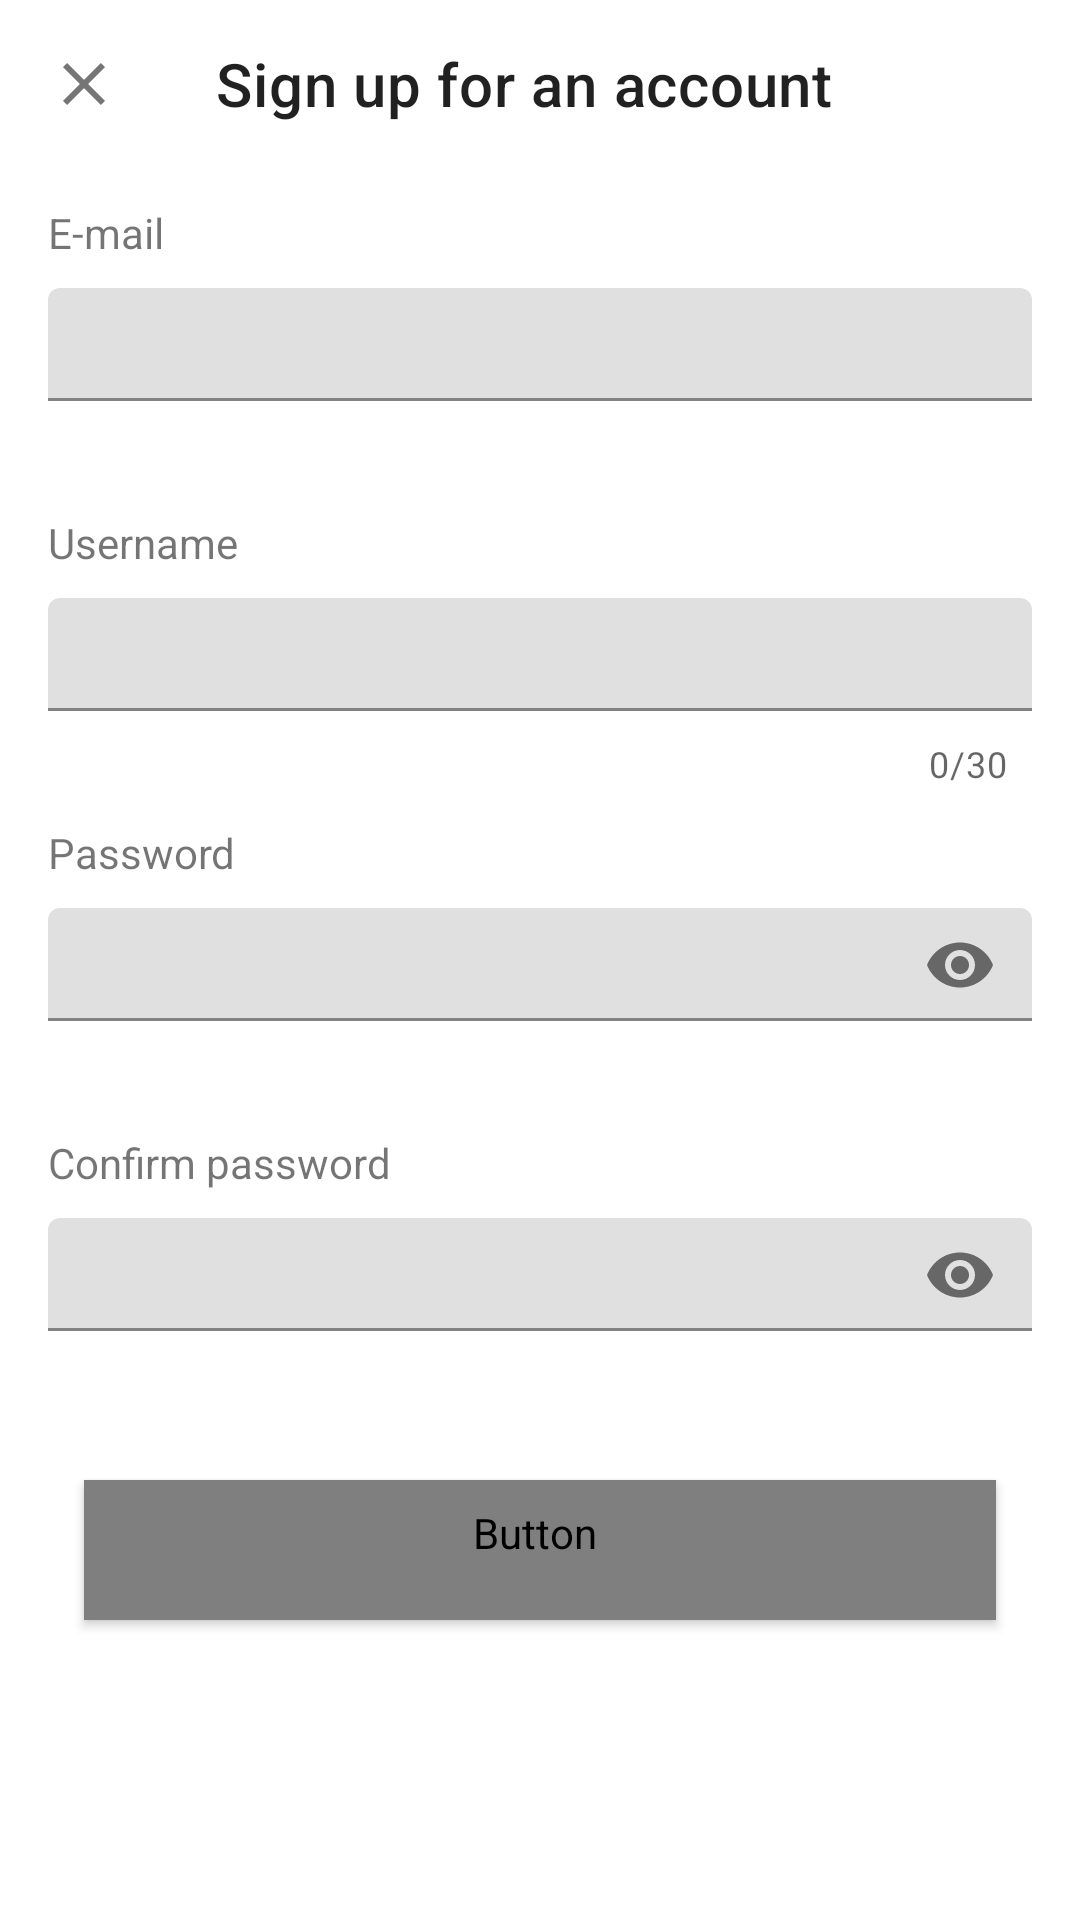

Produce the Android XML layout that renders to this screen, including the resource entries it uses.
<!-- AndroidManifest.xml: application theme Theme.CMPT362Project -->
<!-- res/layout/temp1.xml -->
<?xml version="1.0" encoding="utf-8"?>
<LinearLayout xmlns:android="http://schemas.android.com/apk/res/android"
    xmlns:app="http://schemas.android.com/apk/res-auto"
    android:orientation="vertical"
    android:layout_width="match_parent"
    android:layout_height="match_parent">

    <androidx.appcompat.widget.Toolbar
        android:id="@+id/sign_up_toolbar"
        android:layout_width="match_parent"
        android:layout_height="?attr/actionBarSize"
        android:elevation="4dp"
        app:navigationIcon="@drawable/toolbar_settings_dialog_close"
        app:title="Sign up for an account"
        app:navigationContentDescription="@string/profile_toolbar_cancel" />

    <Space
        android:layout_width="match_parent"
        android:layout_height="wrap_content"
        android:minHeight="12dp" />

    
    <TextView
        android:text="@string/email"
        style="@style/fields_layout_label_style"
        />
    <com.google.android.material.textfield.TextInputLayout
        android:id="@+id/sign_up_email"
        style="@style/fields_layout_TIL_style"
        app:endIconMode="custom"
        app:errorEnabled="true"
        android:layout_marginBottom="12dp">
        <com.google.android.material.textfield.TextInputEditText
            style="@style/fields_layout_TIET_style"
            android:inputType="textEmailAddress" />
    </com.google.android.material.textfield.TextInputLayout>
    


    
    <TextView
        android:text="@string/username"
        style="@style/fields_layout_label_style"
        />
    <com.google.android.material.textfield.TextInputLayout
        android:id="@+id/sign_up_username"
        style="@style/fields_layout_TIL_style"
        app:endIconMode="custom"
        app:errorEnabled="true"
        app:counterEnabled="true"
        app:counterMaxLength="30">
        <com.google.android.material.textfield.TextInputEditText
            style="@style/fields_layout_TIET_style"
            android:maxLength="30" />
    </com.google.android.material.textfield.TextInputLayout>
    


    
    <TextView
        android:text="@string/password"
        style="@style/fields_layout_label_style"
        />
    <com.google.android.material.textfield.TextInputLayout
        android:id="@+id/sign_up_password"
        style="@style/fields_layout_TIL_style"
        app:passwordToggleEnabled="true"
        app:errorEnabled="true">
        <com.google.android.material.textfield.TextInputEditText
            style="@style/fields_layout_TIET_style"
            android:inputType="textPassword" />
    </com.google.android.material.textfield.TextInputLayout>
    


    
    <TextView
        android:text="@string/confirm_password"
        style="@style/fields_layout_label_style" />
    <com.google.android.material.textfield.TextInputLayout
        android:id="@+id/sign_up_confirm_password"
        style="@style/fields_layout_TIL_style"
        app:passwordToggleEnabled="true"
        app:errorEnabled="true">
        <com.google.android.material.textfield.TextInputEditText
            style="@style/fields_layout_TIET_style"
            android:inputType="textPassword" />
    </com.google.android.material.textfield.TextInputLayout>
    

    <Button
        android:layout_marginTop="12dp"
        android:id="@+id/sign_up_button"
        android:layout_width="match_parent"
        android:layout_height="wrap_content"
        android:layout_marginBottom="100dp"

        style="@style/start_page_button"
        android:text="@string/sign_up"
        app:icon="@drawable/ic_baseline_person_add_24" />

</LinearLayout>
<!-- resources referenced by this layout -->
<resources>
  <!-- drawable toolbar_settings_dialog_close (drawable) -->
  <vector android:height="24dp"
  
      android:tint="#757575"
      android:viewportHeight="24" android:viewportWidth="24"
      android:width="24dp" xmlns:android="http://schemas.android.com/apk/res/android">
      <path android:fillColor="@android:color/white" android:pathData="M19,6.41L17.59,5 12,10.59 6.41,5 5,6.41 10.59,12 5,17.59 6.41,19 12,13.41 17.59,19 19,17.59 13.41,12z"/>
  </vector>
  <string name="confirm_password">Confirm password</string>
  <string name="email">E-mail</string>
  <string name="password">Password</string>
  <string name="profile_toolbar_cancel">Cancel</string>
  <string name="sign_up">Sign up</string>
  <string name="username">Username</string>
  <style name="fields_layout_TIET_style">
          <item name="android:layout_width">match_parent</item>
          <item name="android:layout_height">wrap_content</item>
          <item name="android:padding">8dp</item>
      </style>
  <style name="fields_layout_TIL_style">
          <item name="android:layout_width">match_parent</item>
          <item name="android:layout_height">wrap_content</item>
          <item name="android:paddingStart">16dp</item>
          <item name="android:paddingEnd">16dp</item>
          <item name="android:layout_marginBottom">12dp</item>
      </style>
  <style name="fields_layout_label_style">
          <item name="android:layout_width">wrap_content</item>
          <item name="android:layout_height">wrap_content</item>
          <item name="android:paddingStart">16dp</item>
          <item name="android:paddingEnd">16dp</item>
          <item name="android:layout_marginBottom">4dp</item>
      </style>
  <style name="start_page_button" parent="Widget.MaterialComponents.Button.Icon">
          <item name="android:layout_marginStart">28dp</item>
          <item name="android:layout_marginEnd">28dp</item>
          <item name="android:paddingTop">8dp</item>
          <item name="android:paddingBottom">8dp</item>
  
          <item name="android:fontFamily">@font/nunito_sans</item>
          <item name="android:textSize">20sp</item>
          <item name="android:textAllCaps">false</item>
          <item name="android:textStyle">bold</item>
  
          <item name="iconGravity">textStart</item>
  
          <item name="shapeAppearance">@style/start_page_button_shape</item>
      </style>
  <style name="Theme.CMPT362Project" parent="Theme.MaterialComponents.DayNight.DarkActionBar">
          
          <item name="colorPrimary">@color/purple_500</item>
          <item name="colorPrimaryVariant">@color/purple_700</item>
          <item name="colorOnPrimary">@color/white</item>
          
          <item name="colorSecondary">@color/teal_200</item>
          <item name="colorSecondaryVariant">@color/teal_700</item>
          <item name="colorOnSecondary">@color/black</item>
          
          <item name="android:statusBarColor" tools:targetApi="l">?attr/colorPrimaryVariant</item>
          
      </style>
  <style name="start_page_button_shape" parent="ShapeAppearance.MaterialComponents.SmallComponent">
          <item name="cornerSize">16dp</item>
      </style>
  <color name="purple_500">#FF6200EE</color>
  <color name="purple_700">#FF3700B3</color>
  <color name="white">#FFFFFFFF</color>
  <color name="teal_200">#FF03DAC5</color>
  <color name="teal_700">#FF018786</color>
  <color name="black">#FF000000</color>
</resources>
